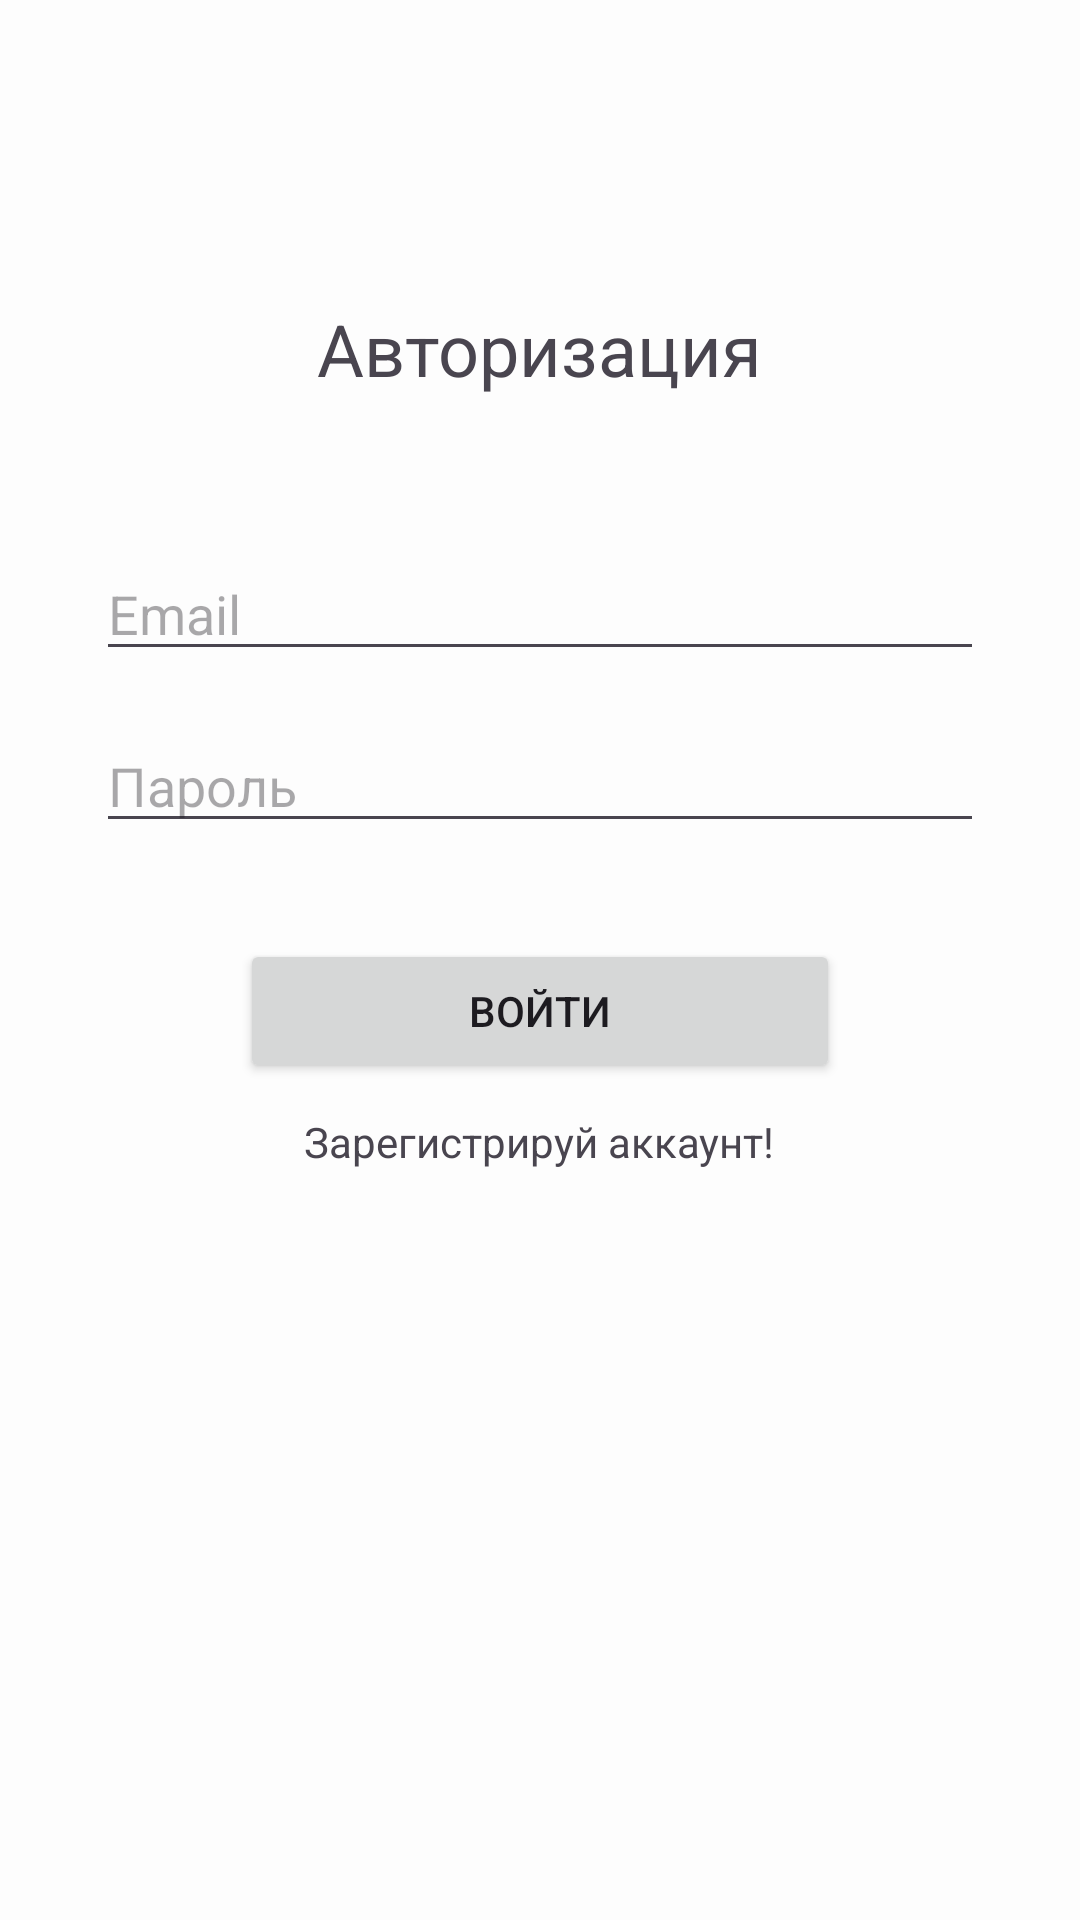

Write the Android layout XML for this screen, with the resource values it uses.
<!-- AndroidManifest.xml: application theme Theme.MessengerApp -->
<!-- res/layout/activity_login.xml -->
<RelativeLayout xmlns:android="http://schemas.android.com/apk/res/android"
    android:layout_width="match_parent"
    android:layout_height="match_parent">
    <TextView
        android:id="@+id/loginTitle"
        android:layout_width="wrap_content"
        android:layout_height="wrap_content"
        android:text="Авторизация"
        android:textSize="24sp"
        android:layout_centerHorizontal="true"
        android:layout_marginTop="100dp" />

    <EditText
        android:id="@+id/email"
        android:layout_width="match_parent"
        android:layout_height="wrap_content"
        android:hint="Email"
        android:inputType="textEmailAddress"
        android:layout_below="@id/loginTitle"
        android:layout_marginTop="50dp"
        android:layout_marginLeft="32dp"
        android:layout_marginRight="32dp" />

    <EditText
        android:id="@+id/password"
        android:layout_width="match_parent"
        android:layout_height="wrap_content"
        android:hint="Пароль"
        android:inputType="textPassword"
        android:layout_below="@id/email"
        android:layout_marginTop="16dp"
        android:layout_marginLeft="32dp"
        android:layout_marginRight="32dp" />


    <Button
        android:id="@+id/loginButton"
        android:layout_width="200dp"
        android:layout_height="wrap_content"
        android:text="Войти"
        android:layout_centerHorizontal="true"
        android:layout_below="@id/password"
        android:layout_marginTop="32dp"
        android:layout_marginLeft="32dp"
        android:layout_marginRight="32dp" />

    <TextView
        android:id="@+id/registerLink"
        android:layout_below="@id/loginButton"
        android:layout_width="wrap_content"
        android:layout_height="wrap_content"
        android:text="Зарегистрируй аккаунт!"
        android:layout_marginTop="10dp"
        android:layout_centerHorizontal="true" />
</RelativeLayout>
<!-- resources referenced by this layout -->
<resources>
  <style name="Theme.MessengerApp" parent="Base.Theme.MessengerApp" />
  <style name="Base.Theme.MessengerApp" parent="Theme.Material3.Light.NoActionBar">
          
          <item name="colorPrimary">@color/Primary</item>
          <item name="colorPrimaryVariant">@color/black</item>
          <item name="colorOnPrimary">@color/white</item>
  
          
          <item name="colorSecondary">@color/Secondary</item>
          <item name="colorSecondaryVariant">@color/light_gray</item>
          <item name="colorOnSecondary">@color/white</item>
  
          
          <item name="android:windowBackground">@color/off_white</item>
          <item name="android:colorBackground">@color/off_white</item>
          <item name="colorOnBackground">@color/black</item>
  
          
          <item name="colorSurface">@color/white</item>
          <item name="colorOnSurface">@color/black</item>
  
          
          <item name="colorError">@color/dark_red</item>
          <item name="colorOnError">@color/white</item>
      </style>
  <color name="Primary">#2b2d42</color>
  <color name="black">#FF000000</color>
  <color name="white">#FFFFFFFF</color>
  <color name="Secondary">#d90429</color>
  <color name="light_gray">#C3C3C3</color>
  <color name="off_white">#FDFDFD</color>
  <color name="dark_red">#B00020</color>
</resources>
